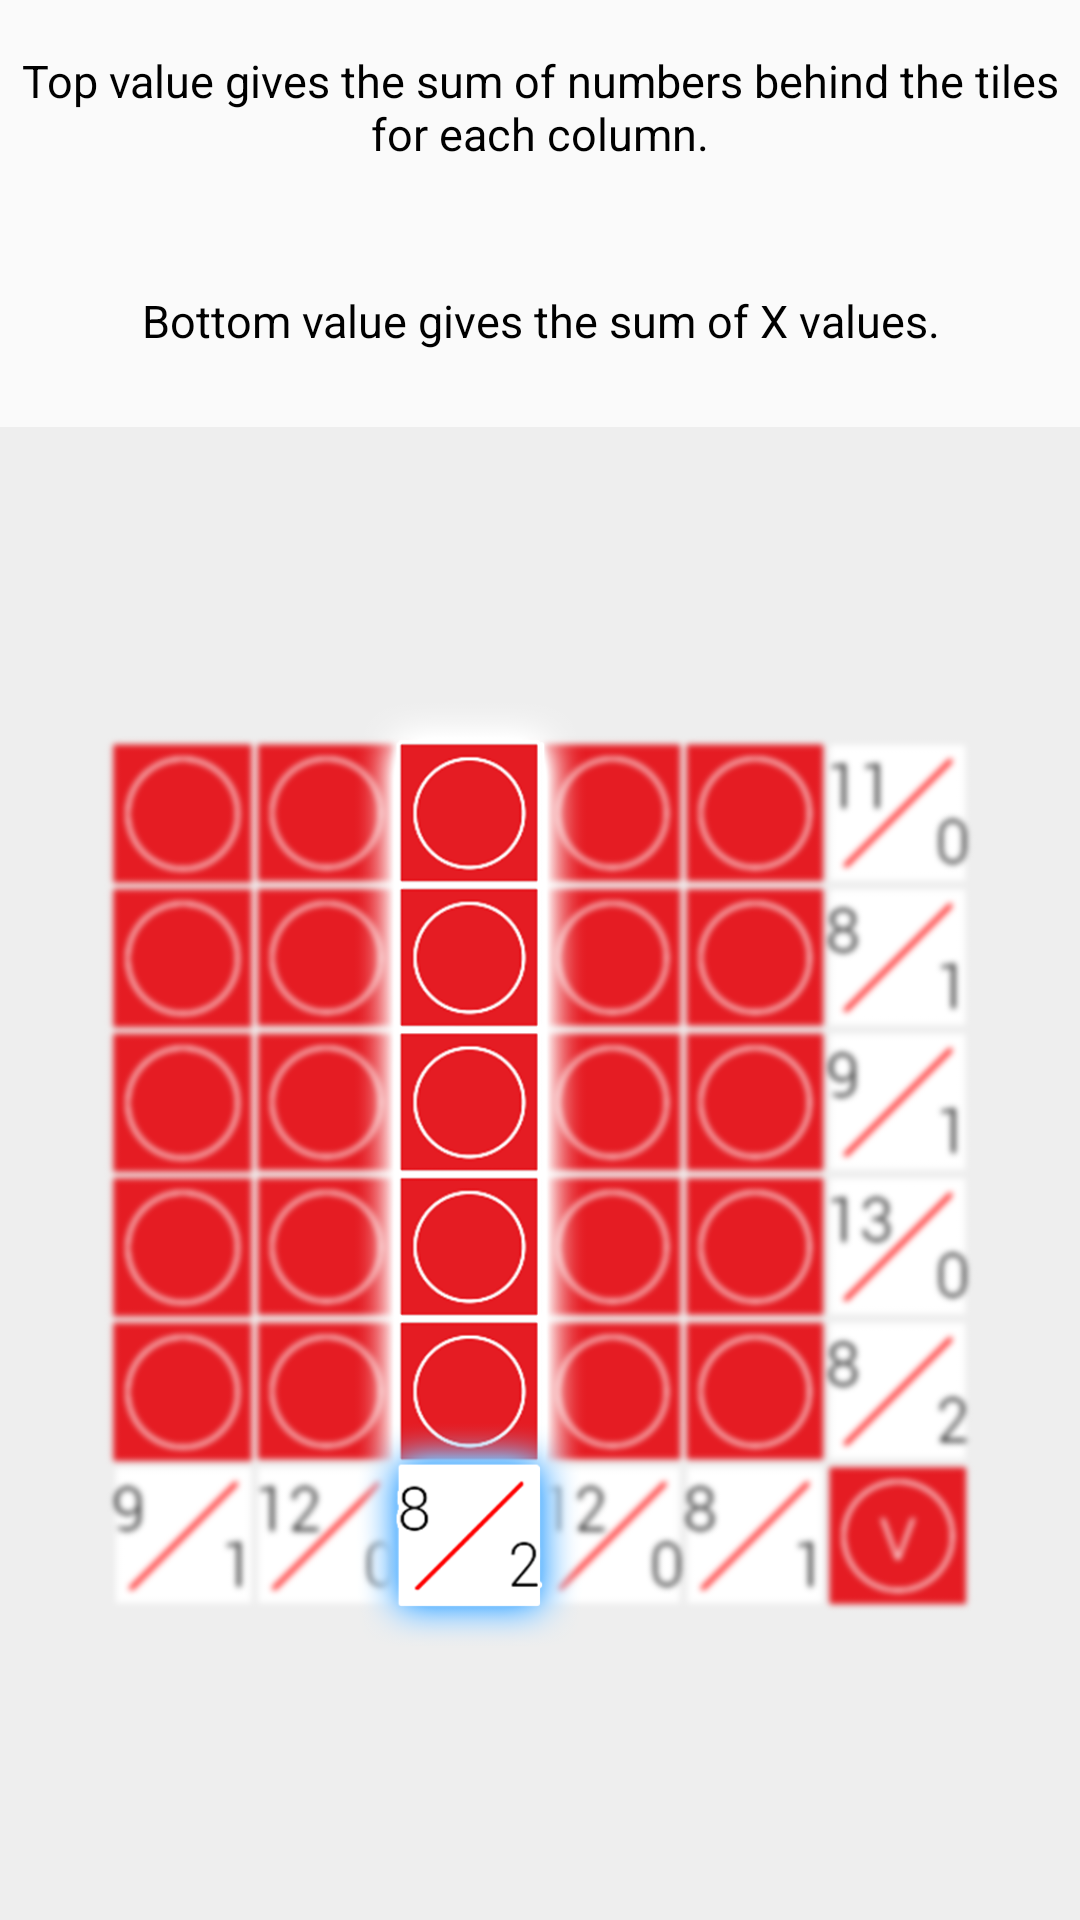

Here is an Android app screen rendered from its layout file. Give the layout XML and the strings, colors and styles it references.
<!-- AndroidManifest.xml: application theme AppTheme -->
<!-- res/layout/help_screen_three.xml -->
<?xml version="1.0" encoding="utf-8"?>
<LinearLayout xmlns:android="http://schemas.android.com/apk/res/android"
    android:layout_width="match_parent"
    android:layout_height="match_parent"
    android:orientation="vertical">
    <LinearLayout
        android:layout_width="match_parent"
        android:layout_height="match_parent"
        android:layout_weight="4" >
	    <TextView
	            android:layout_width="fill_parent"
	            android:layout_height="fill_parent"
	            android:padding="5sp"
	            android:textSize="15sp"
	            android:textColor="#000000"
	            android:gravity="center"
	            android:text="@string/help_text4" />
    </LinearLayout>
    <LinearLayout
        android:layout_width="match_parent"
        android:layout_height="fill_parent"
        android:layout_weight="4" >
	    <TextView
	            android:layout_width="fill_parent"
	            android:layout_height="fill_parent"
	            android:padding="5sp"
	            android:textSize="15sp"
	            android:textColor="#000000"
	            android:gravity="center"
	            android:text="@string/help_text5" />
    </LinearLayout>
    <LinearLayout
        android:layout_width="match_parent"
        android:layout_height="fill_parent"
        android:background="#eeeeee"
        android:layout_weight="1" >
	    <ImageView
	        android:layout_width="fill_parent"
	        android:layout_height="wrap_content"
	        android:src="@drawable/help_three"
	        android:contentDescription="@string/description" />
    </LinearLayout>
</LinearLayout >
<!-- resources referenced by this layout -->
<resources>
  <!-- drawable help_three: png bitmap (drawable, 323792 bytes) -->
  <string name="description" translatable="false">Description</string>
  <string name="help_text4" translatable="false">Top value gives the sum of numbers behind the tiles for each column.</string>
  <string name="help_text5" translatable="false">Bottom value gives the sum of X values. </string>
  <style name="AppTheme" parent="AppBaseTheme">
          
          <item name="android:actionBarStyle">@style/MyActionBar</item>
          
      </style>
  <style name="AppBaseTheme" parent="Theme.AppCompat.Light">
          
      </style>
  <style name="MyActionBar" parent="@android:style/Widget.Holo.Light.ActionBar">
          <item name="android:background">#e51c23</item>
          <item name="android:titleTextStyle">@style/TitleTextStyle</item>
          <item name="android:subtitleTextStyle">@style/SubtitleTextStyle</item>
          <item name="android:actionMenuTextColor">#FFFFFF</item>
      </style>
  <style name="TitleTextStyle" parent="@android:style/TextAppearance">
      	<item name="android:textColor">#FFFFFF</item>
      	<item name="android:textSize">25sp</item>
    	</style>
  <style name="SubtitleTextStyle" parent="@android:style/TextAppearance">
      	<item name="android:textColor">#FFFFFF</item>
    	</style>
</resources>
